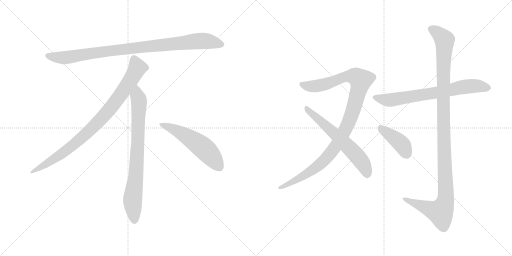
t = 0.00 s
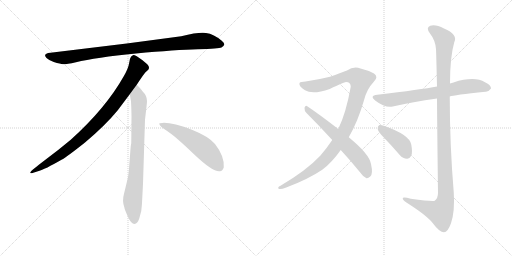
t = 1.74 s
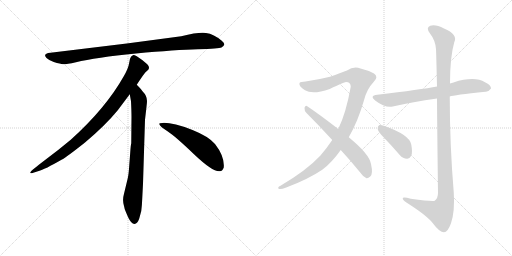
t = 3.48 s
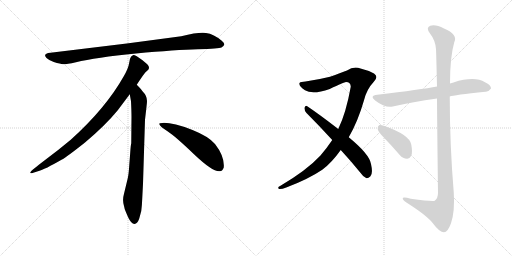
t = 5.22 s
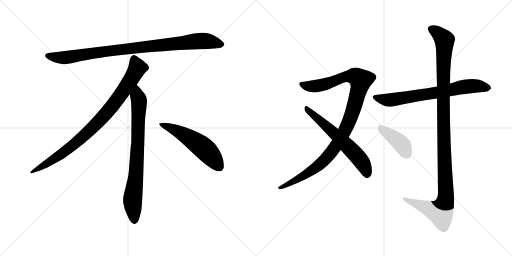
t = 6.96 s
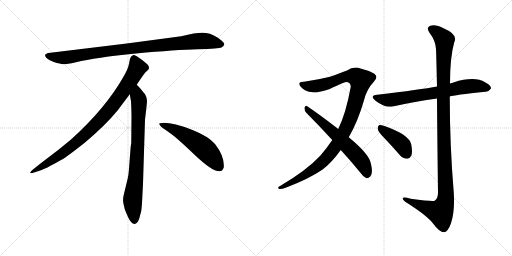
t = 8.70 s

The animated SVG that drew these frames (rendered in a browser with its animation timeline set to each time). Animation: 9 CSS @keyframes rules; one cycle of 8.70 s.

<svg version="1.1" viewBox="0 0 2048 1024" xmlns="http://www.w3.org/2000/svg">
  <g stroke="lightgray" stroke-dasharray="1,1" stroke-width="1" transform="scale(4, 4)">
    <line x1="0" y1="0" x2="256" y2="256"></line>
    <line x1="256" y1="0" x2="0" y2="256"></line>
    <line x1="128" y1="0" x2="128" y2="256"></line>
    <line x1="0" y1="128" x2="256" y2="128"></line>
    <line x1="256" y1="0" x2="512" y2="256"></line>
    <line x1="512" y1="0" x2="256" y2="256"></line>
    <line x1="384" y1="0" x2="384" y2="256"></line>
    <line x1="256" y1="128" x2="512" y2="128"></line>
  </g>
<g transform="scale(1, -1) translate(0, -850)">
   <style type="text/css">
    @keyframes keyframes0 {
      from {
       stroke: black;
       stroke-dashoffset: 952;
       stroke-width: 128;
       }
       76% {
       animation-timing-function: step-end;
       stroke: black;
       stroke-dashoffset: 0;
       stroke-width: 128;
       }
       to {
       stroke: black;
       stroke-width: 1024;
       }
       }
       #make-me-a-hanzi-animation-0 {
         animation: keyframes0 1.024740s both;
         animation-delay: 0.000000s;
         animation-timing-function: linear;
       }
    @keyframes keyframes1 {
      from {
       stroke: black;
       stroke-dashoffset: 897;
       stroke-width: 128;
       }
       74% {
       animation-timing-function: step-end;
       stroke: black;
       stroke-dashoffset: 0;
       stroke-width: 128;
       }
       to {
       stroke: black;
       stroke-width: 1024;
       }
       }
       #make-me-a-hanzi-animation-1 {
         animation: keyframes1 0.979980s both;
         animation-delay: 1.024740s;
         animation-timing-function: linear;
       }
    @keyframes keyframes2 {
      from {
       stroke: black;
       stroke-dashoffset: 792;
       stroke-width: 128;
       }
       72% {
       animation-timing-function: step-end;
       stroke: black;
       stroke-dashoffset: 0;
       stroke-width: 128;
       }
       to {
       stroke: black;
       stroke-width: 1024;
       }
       }
       #make-me-a-hanzi-animation-2 {
         animation: keyframes2 0.894531s both;
         animation-delay: 2.004720s;
         animation-timing-function: linear;
       }
    @keyframes keyframes3 {
      from {
       stroke: black;
       stroke-dashoffset: 548;
       stroke-width: 128;
       }
       64% {
       animation-timing-function: step-end;
       stroke: black;
       stroke-dashoffset: 0;
       stroke-width: 128;
       }
       to {
       stroke: black;
       stroke-width: 1024;
       }
       }
       #make-me-a-hanzi-animation-3 {
         animation: keyframes3 0.695964s both;
         animation-delay: 2.899251s;
         animation-timing-function: linear;
       }
    @keyframes keyframes4 {
      from {
       stroke: black;
       stroke-dashoffset: 1070;
       stroke-width: 128;
       }
       78% {
       animation-timing-function: step-end;
       stroke: black;
       stroke-dashoffset: 0;
       stroke-width: 128;
       }
       to {
       stroke: black;
       stroke-width: 1024;
       }
       }
       #make-me-a-hanzi-animation-4 {
         animation: keyframes4 1.120768s both;
         animation-delay: 3.595215s;
         animation-timing-function: linear;
       }
    @keyframes keyframes5 {
      from {
       stroke: black;
       stroke-dashoffset: 619;
       stroke-width: 128;
       }
       67% {
       animation-timing-function: step-end;
       stroke: black;
       stroke-dashoffset: 0;
       stroke-width: 128;
       }
       to {
       stroke: black;
       stroke-width: 1024;
       }
       }
       #make-me-a-hanzi-animation-5 {
         animation: keyframes5 0.753743s both;
         animation-delay: 4.715983s;
         animation-timing-function: linear;
       }
    @keyframes keyframes6 {
      from {
       stroke: black;
       stroke-dashoffset: 711;
       stroke-width: 128;
       }
       70% {
       animation-timing-function: step-end;
       stroke: black;
       stroke-dashoffset: 0;
       stroke-width: 128;
       }
       to {
       stroke: black;
       stroke-width: 1024;
       }
       }
       #make-me-a-hanzi-animation-6 {
         animation: keyframes6 0.828613s both;
         animation-delay: 5.469726s;
         animation-timing-function: linear;
       }
    @keyframes keyframes7 {
      from {
       stroke: black;
       stroke-dashoffset: 1167;
       stroke-width: 128;
       }
       79% {
       animation-timing-function: step-end;
       stroke: black;
       stroke-dashoffset: 0;
       stroke-width: 128;
       }
       to {
       stroke: black;
       stroke-width: 1024;
       }
       }
       #make-me-a-hanzi-animation-7 {
         animation: keyframes7 1.199707s both;
         animation-delay: 6.298339s;
         animation-timing-function: linear;
       }
    @keyframes keyframes8 {
      from {
       stroke: black;
       stroke-dashoffset: 411;
       stroke-width: 128;
       }
       57% {
       animation-timing-function: step-end;
       stroke: black;
       stroke-dashoffset: 0;
       stroke-width: 128;
       }
       to {
       stroke: black;
       stroke-width: 1024;
       }
       }
       #make-me-a-hanzi-animation-8 {
         animation: keyframes8 0.584473s both;
         animation-delay: 7.498046s;
         animation-timing-function: linear;
       }
</style>
<path d="M 725.0 705.5 L 507.0 676.5 L 202.0 639.5 Q 169.0 636.5 186.0 618.5 Q 194.0 611.5 215.0 602.5 Q 243.0 594.5 252.0 593.5 Q 262.0 592.5 304.0 601.5 Q 382.0 620.5 544.0 636.5 Q 706.0 651.5 791.0 653.5 Q 876.0 655.5 886.0 660.5 Q 908.0 670.5 887.0 687.5 Q 855.0 714.5 824.0 718.5 Q 794.0 722.5 725.0 705.5 Z" fill="lightgray"></path> 
<path d="M 547.0 511.5 Q 575.0 554.5 582.0 561.5 L 593.0 571.5 Q 596.0 574.5 596.0 580.5 Q 596.0 585.5 589.0 593.5 Q 571.0 610.5 547.0 625.5 Q 536.0 630.5 532.0 629.5 L 527.0 626.5 Q 525.0 625.5 523.0 621.5 Q 521.0 616.5 520.0 615.5 L 516.0 595.5 Q 513.0 576.5 495.0 545.5 Q 423.0 417.5 283.0 291.5 Q 234.0 250.5 179.0 209.5 Q 125.0 168.5 123.0 163.5 Q 116.0 153.5 133.0 159.5 L 158.0 167.5 Q 178.0 172.5 246.0 211.5 Q 267.0 222.5 340.0 280.5 Q 421.0 348.5 471.0 409.5 L 519.0 473.5 L 547.0 511.5 Z" fill="lightgray"></path> 
<path d="M 572.0 115.5 L 580.0 371.5 L 586.0 423.5 Q 588.0 439.5 588.0 446.5 Q 588.0 467.5 570.0 485.5 Q 568.0 490.5 547.0 511.5 C 526.0 533.5 514.0 503.5 519.0 473.5 L 524.0 445.5 Q 526.0 404.5 526.0 383.5 L 525.0 277.5 Q 523.0 271.5 521.0 241.5 L 517.0 188.5 Q 515.0 155.5 511.0 137.5 L 496.0 75.5 Q 488.0 47.5 497.0 22.5 L 499.0 13.5 Q 501.0 7.5 513.0 -19.5 Q 526.0 -46.5 538.0 -45.5 Q 550.0 -44.5 557.0 -23.5 L 565.0 6.5 Q 568.0 29.5 569.0 57.5 L 572.0 115.5 Z" fill="lightgray"></path> 
<path d="M 637.0 354.5 Q 640.0 343.5 670.0 325.5 Q 700.0 306.5 776.0 233.5 Q 853.0 160.5 880.0 165.5 Q 890.0 166.5 895.0 180.5 Q 899.0 224.5 860.0 274.5 Q 835.0 304.5 770.0 330.5 Q 687.0 361.5 649.0 358.5 Q 636.0 358.5 637.0 354.5 Z" fill="lightgray"></path> 
<path d="M 1395.0 301.5 Q 1432.0 365.5 1456.0 449.5 Q 1466.0 492.5 1496.0 524.5 Q 1515.0 543.5 1496.0 556.5 Q 1472.0 569.5 1442.0 576.5 Q 1414.0 585.5 1388.0 568.5 Q 1363.0 558.5 1320.0 543.5 Q 1272.0 531.5 1222.0 524.5 Q 1203.0 524.5 1198.0 518.5 Q 1194.0 505.5 1220.0 489.5 Q 1250.0 470.5 1319.0 494.5 Q 1377.0 522.5 1384.0 522.5 Q 1403.0 522.5 1403.0 503.5 Q 1384.0 397.5 1353.0 334.5 L 1329.0 290.5 Q 1307.0 257.5 1281.0 227.5 Q 1227.0 169.5 1122.0 107.5 Q 1107.0 100.5 1116.0 94.5 Q 1123.0 91.5 1145.0 100.5 Q 1233.0 133.5 1289.0 171.5 Q 1326.0 198.5 1363.0 250.5 L 1395.0 301.5 Z" fill="lightgray"></path> 
<path d="M 1363.0 250.5 Q 1400.0 210.5 1440.0 161.5 Q 1453.0 142.5 1466.0 137.5 Q 1473.0 136.5 1481.0 144.5 Q 1493.0 154.5 1484.0 194.5 Q 1478.0 233.5 1395.0 301.5 L 1353.0 334.5 Q 1274.0 395.5 1229.0 425.5 Q 1222.0 429.5 1218.0 419.5 Q 1217.0 407.5 1226.0 398.5 Q 1275.0 349.5 1329.0 290.5 L 1363.0 250.5 Z" fill="lightgray"></path> 
<path d="M 1799.0 464.5 Q 1814.0 470.5 1942.0 483.5 Q 1954.0 482.5 1964.0 496.5 Q 1965.0 509.5 1940.0 521.5 Q 1898.0 546.5 1814.0 520.5 Q 1807.0 519.5 1800.0 516.5 L 1748.0 504.5 Q 1685.0 492.5 1509.0 471.5 Q 1476.0 467.5 1502.0 447.5 Q 1541.0 417.5 1571.0 424.5 Q 1650.0 442.5 1748.0 456.5 L 1799.0 464.5 Z" fill="lightgray"></path> 
<path d="M 1748.0 456.5 Q 1749.0 317.5 1752.0 79.5 Q 1752.0 57.5 1739.0 47.5 Q 1730.0 43.5 1643.0 55.5 Q 1607.0 65.5 1611.0 54.5 Q 1614.0 47.5 1635.0 34.5 Q 1711.0 -14.5 1733.0 -44.5 Q 1758.0 -78.5 1776.0 -78.5 Q 1791.0 -78.5 1804.0 -42.5 Q 1820.0 5.5 1815.0 80.5 Q 1799.0 272.5 1799.0 464.5 L 1800.0 516.5 Q 1800.0 622.5 1817.0 681.5 Q 1833.0 712.5 1776.0 736.5 Q 1742.0 754.5 1721.0 747.5 Q 1702.0 740.5 1720.0 716.5 Q 1742.0 688.5 1744.0 653.5 Q 1745.0 637.5 1748.0 504.5 L 1748.0 456.5 Z" fill="lightgray"></path> 
<path d="M 1538.0 297.5 Q 1568.0 266.5 1599.0 230.5 Q 1612.0 215.5 1628.0 215.5 Q 1638.0 214.5 1645.0 227.5 Q 1651.0 240.5 1645.0 272.5 Q 1638.0 311.5 1538.0 346.5 Q 1523.0 350.5 1516.0 349.5 Q 1510.0 345.5 1511.0 333.5 Q 1514.0 321.5 1538.0 297.5 Z" fill="lightgray"></path> 
      <clipPath id="make-me-a-hanzi-clip-0">
      <path d="M 725.0 705.5 L 507.0 676.5 L 202.0 639.5 Q 169.0 636.5 186.0 618.5 Q 194.0 611.5 215.0 602.5 Q 243.0 594.5 252.0 593.5 Q 262.0 592.5 304.0 601.5 Q 382.0 620.5 544.0 636.5 Q 706.0 651.5 791.0 653.5 Q 876.0 655.5 886.0 660.5 Q 908.0 670.5 887.0 687.5 Q 855.0 714.5 824.0 718.5 Q 794.0 722.5 725.0 705.5 Z" fill="lightgray"></path>
      </clipPath>
      <path clip-path="url(#make-me-a-hanzi-clip-0)" d="M 194.0 628.5 L 216.0 621.5 L 273.0 621.5 L 502.0 654.5 L 785.0 685.5 L 824.0 686.5 L 884.0 674.5 " fill="none" id="make-me-a-hanzi-animation-0" stroke-dasharray="824 1648" stroke-linecap="round"></path>

      <clipPath id="make-me-a-hanzi-clip-1">
      <path d="M 547.0 511.5 Q 575.0 554.5 582.0 561.5 L 593.0 571.5 Q 596.0 574.5 596.0 580.5 Q 596.0 585.5 589.0 593.5 Q 571.0 610.5 547.0 625.5 Q 536.0 630.5 532.0 629.5 L 527.0 626.5 Q 525.0 625.5 523.0 621.5 Q 521.0 616.5 520.0 615.5 L 516.0 595.5 Q 513.0 576.5 495.0 545.5 Q 423.0 417.5 283.0 291.5 Q 234.0 250.5 179.0 209.5 Q 125.0 168.5 123.0 163.5 Q 116.0 153.5 133.0 159.5 L 158.0 167.5 Q 178.0 172.5 246.0 211.5 Q 267.0 222.5 340.0 280.5 Q 421.0 348.5 471.0 409.5 L 519.0 473.5 L 547.0 511.5 Z" fill="lightgray"></path>
      </clipPath>
      <path clip-path="url(#make-me-a-hanzi-clip-1)" d="M 537.0 616.5 L 550.0 579.5 L 546.0 570.5 L 500.0 496.5 L 420.0 391.5 L 318.0 290.5 L 263.0 246.5 L 128.0 162.5 " fill="none" id="make-me-a-hanzi-animation-1" stroke-dasharray="769 1538" stroke-linecap="round"></path>

      <clipPath id="make-me-a-hanzi-clip-2">
      <path d="M 572.0 115.5 L 580.0 371.5 L 586.0 423.5 Q 588.0 439.5 588.0 446.5 Q 588.0 467.5 570.0 485.5 Q 568.0 490.5 547.0 511.5 C 526.0 533.5 514.0 503.5 519.0 473.5 L 524.0 445.5 Q 526.0 404.5 526.0 383.5 L 525.0 277.5 Q 523.0 271.5 521.0 241.5 L 517.0 188.5 Q 515.0 155.5 511.0 137.5 L 496.0 75.5 Q 488.0 47.5 497.0 22.5 L 499.0 13.5 Q 501.0 7.5 513.0 -19.5 Q 526.0 -46.5 538.0 -45.5 Q 550.0 -44.5 557.0 -23.5 L 565.0 6.5 Q 568.0 29.5 569.0 57.5 L 572.0 115.5 Z" fill="lightgray"></path>
      </clipPath>
      <path clip-path="url(#make-me-a-hanzi-clip-2)" d="M 548.0 500.5 L 549.0 466.5 L 556.0 448.5 L 552.0 289.5 L 544.0 154.5 L 530.0 45.5 L 538.0 -32.5 " fill="none" id="make-me-a-hanzi-animation-2" stroke-dasharray="664 1328" stroke-linecap="round"></path>

      <clipPath id="make-me-a-hanzi-clip-3">
      <path d="M 637.0 354.5 Q 640.0 343.5 670.0 325.5 Q 700.0 306.5 776.0 233.5 Q 853.0 160.5 880.0 165.5 Q 890.0 166.5 895.0 180.5 Q 899.0 224.5 860.0 274.5 Q 835.0 304.5 770.0 330.5 Q 687.0 361.5 649.0 358.5 Q 636.0 358.5 637.0 354.5 Z" fill="lightgray"></path>
      </clipPath>
      <path clip-path="url(#make-me-a-hanzi-clip-3)" d="M 644.0 353.5 L 687.0 337.5 L 792.0 275.5 L 840.0 232.5 L 876.0 184.5 " fill="none" id="make-me-a-hanzi-animation-3" stroke-dasharray="420 840" stroke-linecap="round"></path>

      <clipPath id="make-me-a-hanzi-clip-4">
      <path d="M 1395.0 301.5 Q 1432.0 365.5 1456.0 449.5 Q 1466.0 492.5 1496.0 524.5 Q 1515.0 543.5 1496.0 556.5 Q 1472.0 569.5 1442.0 576.5 Q 1414.0 585.5 1388.0 568.5 Q 1363.0 558.5 1320.0 543.5 Q 1272.0 531.5 1222.0 524.5 Q 1203.0 524.5 1198.0 518.5 Q 1194.0 505.5 1220.0 489.5 Q 1250.0 470.5 1319.0 494.5 Q 1377.0 522.5 1384.0 522.5 Q 1403.0 522.5 1403.0 503.5 Q 1384.0 397.5 1353.0 334.5 L 1329.0 290.5 Q 1307.0 257.5 1281.0 227.5 Q 1227.0 169.5 1122.0 107.5 Q 1107.0 100.5 1116.0 94.5 Q 1123.0 91.5 1145.0 100.5 Q 1233.0 133.5 1289.0 171.5 Q 1326.0 198.5 1363.0 250.5 L 1395.0 301.5 Z" fill="lightgray"></path>
      </clipPath>
      <path clip-path="url(#make-me-a-hanzi-clip-4)" d="M 1206.0 514.5 L 1222.0 506.5 L 1271.0 506.5 L 1391.0 545.5 L 1422.0 544.5 L 1442.0 529.5 L 1416.0 422.5 L 1391.0 352.5 L 1336.0 256.5 L 1272.0 186.5 L 1179.0 126.5 L 1121.0 99.5 " fill="none" id="make-me-a-hanzi-animation-4" stroke-dasharray="942 1884" stroke-linecap="round"></path>

      <clipPath id="make-me-a-hanzi-clip-5">
      <path d="M 1363.0 250.5 Q 1400.0 210.5 1440.0 161.5 Q 1453.0 142.5 1466.0 137.5 Q 1473.0 136.5 1481.0 144.5 Q 1493.0 154.5 1484.0 194.5 Q 1478.0 233.5 1395.0 301.5 L 1353.0 334.5 Q 1274.0 395.5 1229.0 425.5 Q 1222.0 429.5 1218.0 419.5 Q 1217.0 407.5 1226.0 398.5 Q 1275.0 349.5 1329.0 290.5 L 1363.0 250.5 Z" fill="lightgray"></path>
      </clipPath>
      <path clip-path="url(#make-me-a-hanzi-clip-5)" d="M 1228.0 415.5 L 1385.0 272.5 L 1434.0 220.5 L 1460.0 180.5 L 1468.0 150.5 " fill="none" id="make-me-a-hanzi-animation-5" stroke-dasharray="491 982" stroke-linecap="round"></path>

      <clipPath id="make-me-a-hanzi-clip-6">
      <path d="M 1799.0 464.5 Q 1814.0 470.5 1942.0 483.5 Q 1954.0 482.5 1964.0 496.5 Q 1965.0 509.5 1940.0 521.5 Q 1898.0 546.5 1814.0 520.5 Q 1807.0 519.5 1800.0 516.5 L 1748.0 504.5 Q 1685.0 492.5 1509.0 471.5 Q 1476.0 467.5 1502.0 447.5 Q 1541.0 417.5 1571.0 424.5 Q 1650.0 442.5 1748.0 456.5 L 1799.0 464.5 Z" fill="lightgray"></path>
      </clipPath>
      <path clip-path="url(#make-me-a-hanzi-clip-6)" d="M 1503.0 460.5 L 1555.0 449.5 L 1881.0 505.5 L 1952.0 498.5 " fill="none" id="make-me-a-hanzi-animation-6" stroke-dasharray="583 1166" stroke-linecap="round"></path>

      <clipPath id="make-me-a-hanzi-clip-7">
      <path d="M 1748.0 456.5 Q 1749.0 317.5 1752.0 79.5 Q 1752.0 57.5 1739.0 47.5 Q 1730.0 43.5 1643.0 55.5 Q 1607.0 65.5 1611.0 54.5 Q 1614.0 47.5 1635.0 34.5 Q 1711.0 -14.5 1733.0 -44.5 Q 1758.0 -78.5 1776.0 -78.5 Q 1791.0 -78.5 1804.0 -42.5 Q 1820.0 5.5 1815.0 80.5 Q 1799.0 272.5 1799.0 464.5 L 1800.0 516.5 Q 1800.0 622.5 1817.0 681.5 Q 1833.0 712.5 1776.0 736.5 Q 1742.0 754.5 1721.0 747.5 Q 1702.0 740.5 1720.0 716.5 Q 1742.0 688.5 1744.0 653.5 Q 1745.0 637.5 1748.0 504.5 L 1748.0 456.5 Z" fill="lightgray"></path>
      </clipPath>
      <path clip-path="url(#make-me-a-hanzi-clip-7)" d="M 1728.0 731.5 L 1746.0 723.5 L 1778.0 690.5 L 1772.0 517.5 L 1783.0 52.5 L 1774.0 22.5 L 1758.0 1.5 L 1618.0 54.5 " fill="none" id="make-me-a-hanzi-animation-7" stroke-dasharray="1039 2078" stroke-linecap="round"></path>

      <clipPath id="make-me-a-hanzi-clip-8">
      <path d="M 1538.0 297.5 Q 1568.0 266.5 1599.0 230.5 Q 1612.0 215.5 1628.0 215.5 Q 1638.0 214.5 1645.0 227.5 Q 1651.0 240.5 1645.0 272.5 Q 1638.0 311.5 1538.0 346.5 Q 1523.0 350.5 1516.0 349.5 Q 1510.0 345.5 1511.0 333.5 Q 1514.0 321.5 1538.0 297.5 Z" fill="lightgray"></path>
      </clipPath>
      <path clip-path="url(#make-me-a-hanzi-clip-8)" d="M 1520.0 341.5 L 1603.0 277.5 L 1628.0 233.5 " fill="none" id="make-me-a-hanzi-animation-8" stroke-dasharray="283 566" stroke-linecap="round"></path>

</g>
</svg>
